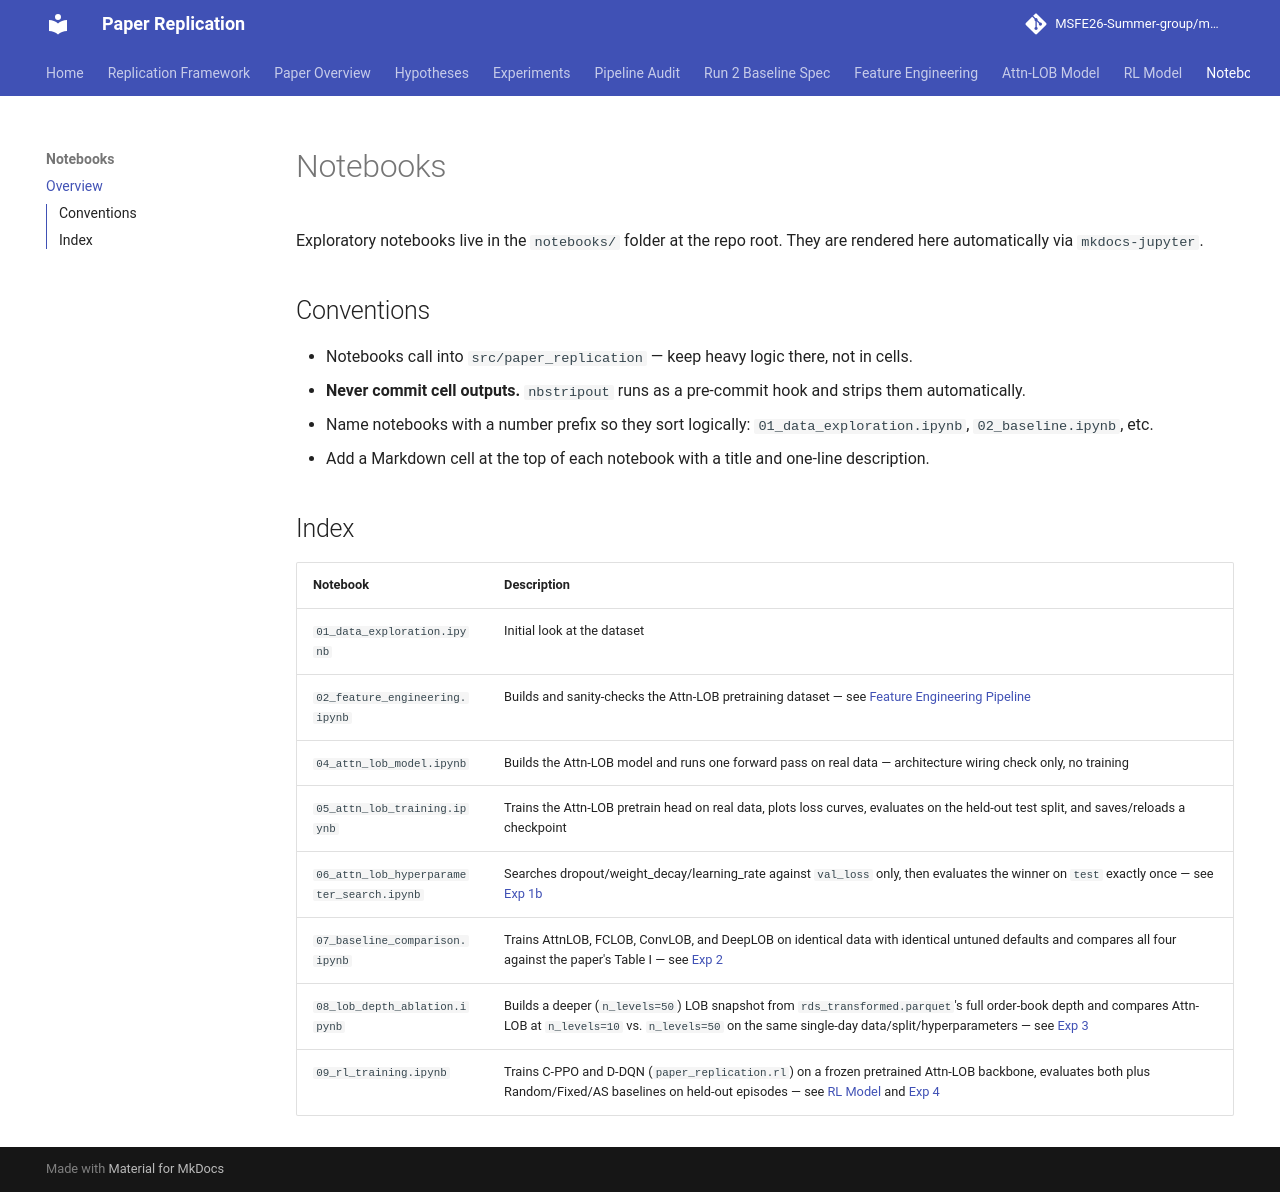

repository: MSFE26-Summer-group/market-making-paper-replication · page: notebooks/index.html · generator: mkdocs

# Notebooks

Exploratory notebooks live in the `notebooks/` folder at the repo root.
They are rendered here automatically via `mkdocs-jupyter`.

## Conventions

- Notebooks call into `src/paper_replication` — keep heavy logic there, not in cells.
- **Never commit cell outputs.** `nbstripout` runs as a pre-commit hook and strips them automatically.
- Name notebooks with a number prefix so they sort logically: `01_data_exploration.ipynb`, `02_baseline.ipynb`, etc.
- Add a Markdown cell at the top of each notebook with a title and one-line description.

## Index

| Notebook | Description |
|----------|-------------|
| `01_data_exploration.ipynb` | Initial look at the dataset |
| `02_feature_engineering.ipynb` | Builds and sanity-checks the Attn-LOB pretraining dataset — see [Feature Engineering Pipeline](../feature_engineering.md) |
| `04_attn_lob_model.ipynb` | Builds the Attn-LOB model and runs one forward pass on real data — architecture wiring check only, no training |
| `05_attn_lob_training.ipynb` | Trains the Attn-LOB pretrain head on real data, plots loss curves, evaluates on the held-out test split, and saves/reloads a checkpoint |
| `06_attn_lob_hyperparameter_search.ipynb` | Searches dropout/weight_decay/learning_rate against `val_loss` only, then evaluates the winner on `test` exactly once — see [Exp 1b](../experiments.md#exp-1b-attn-lob-pretrain-classification-tuned-btcusdt) |
| `07_baseline_comparison.ipynb` | Trains AttnLOB, FCLOB, ConvLOB, and DeepLOB on identical data with identical untuned defaults and compares all four against the paper's Table I — see [Exp 2](../experiments.md#exp-2-baseline-comparison-attnlob-vs-fclob-vs-convlob-vs-deeplob-btcusdt) |
| `08_lob_depth_ablation.ipynb` | Builds a deeper (`n_levels=50`) LOB snapshot from `rds_transformed.parquet`'s full order-book depth and compares Attn-LOB at `n_levels=10` vs. `n_levels=50` on the same single-day data/split/hyperparameters — see [Exp 3](../experiments.md#exp-3-attn-lob-lob-depth-ablation-btcusdt-2022-10-20-only) |
| `09_rl_training.ipynb` | Trains C-PPO and D-DQN (`paper_replication.rl`) on a frozen pretrained Attn-LOB backbone, evaluates both plus Random/Fixed/AS baselines on held-out episodes — see [RL Model](../rl_model.md) and [Exp 4](../experiments.md#exp-4-rl-market-making-c-ppo-vs-d-dqn-vs-baselines-btcusdt) |
